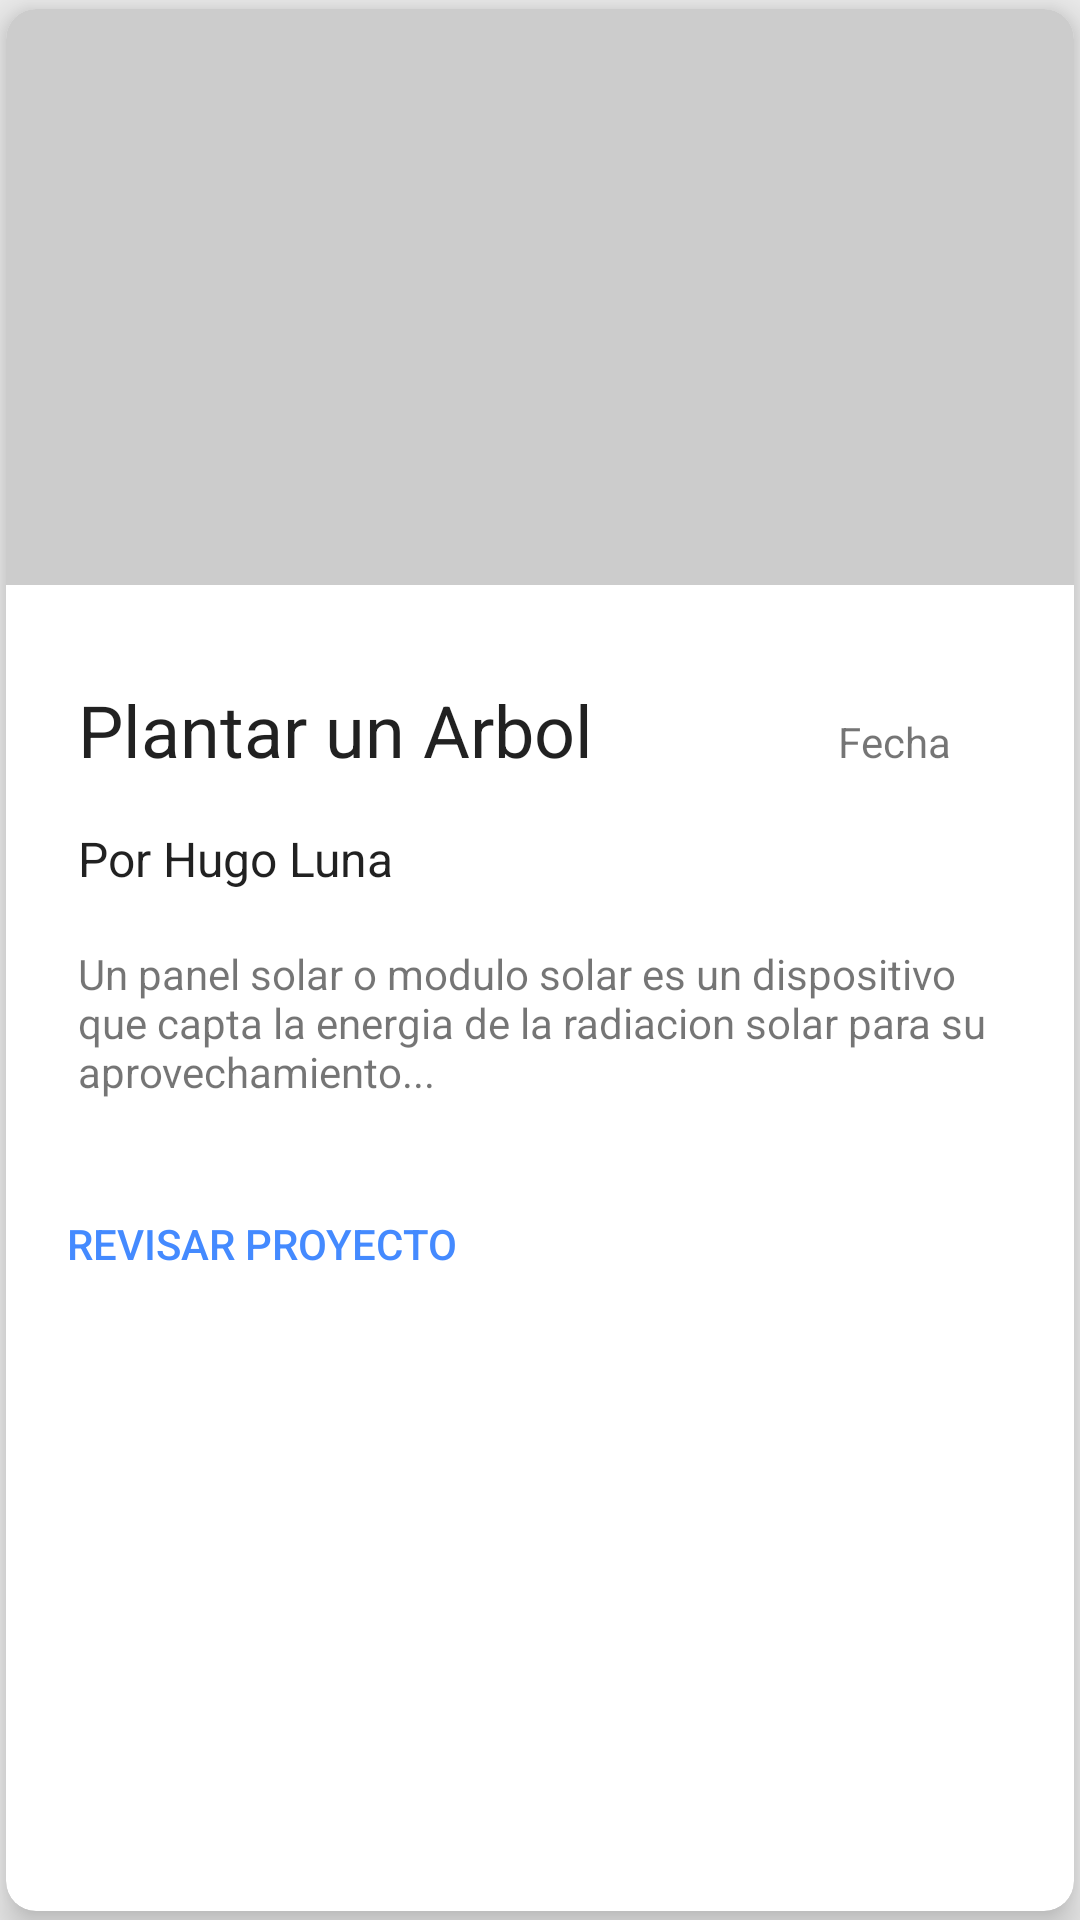

Reconstruct the res/layout file that produces this screen, plus the resources it refers to.
<!-- AndroidManifest.xml: application theme AppTheme -->
<!-- res/layout/feed_item.xml -->
<?xml version="1.0" encoding="utf-8"?>
<android.support.v7.widget.CardView xmlns:android="http://schemas.android.com/apk/res/android"
    xmlns:card_view="http://schemas.android.com/apk/res-auto"
    xmlns:app="http://schemas.android.com/apk/res-auto"
    card_view:cardUseCompatPadding="true"
    android:layout_width="match_parent"
    android:layout_height="wrap_content"
    android:layout_marginLeft="4dp"
    android:layout_marginRight="4dp"
    android:layout_marginTop="4dp"
    android:layout_marginBottom="4dp"
    android:elevation="2dp"
    app:cardPreventCornerOverlap="false"
    android:translationZ="6dp"
    android:clickable="true"
    app:cardCornerRadius="10dp"
    android:focusable="true"
    android:foreground="?selectableItemBackground"
    android:transitionName="@string/list_detail_card_transition"
    android:id="@+id/card_view">

    <LinearLayout
        android:layout_width="match_parent"
        android:layout_height="match_parent"
        android:orientation="vertical">

        
        <ImageView
            android:id="@+id/thumbnail"
            android:layout_width="match_parent"
            android:scaleType="centerCrop"
            android:background="@color/photo_placeholder"
            android:transitionName="@string/list_detail_image_transition"
            android:layout_height="@dimen/altura_imagen_item" />

        
        <LinearLayout xmlns:android="http://schemas.android.com/apk/res/android"
            android:layout_width="match_parent"
            android:layout_height="wrap_content"
            android:orientation="vertical"
            android:paddingBottom="8dp"
            android:paddingLeft="@dimen/activity_horizontal_margin"
            android:paddingRight="@dimen/activity_horizontal_margin"
            android:paddingTop="24dp">


            <RelativeLayout
                android:layout_width="match_parent"
                android:layout_height="wrap_content"
                android:orientation="horizontal">

                <TextView
                    android:id="@+id/article_title"
                    android:layout_height="wrap_content"
                    android:layout_alignParentLeft="true"
                    android:padding="8dp"
                    android:layout_toLeftOf="@+id/imageView"
                    android:text="Plantar un Arbol"
                    android:transitionName="@string/list_detail_title_transition"
                    android:textAppearance="@style/TextAppearance.AppCompat.Headline"
                    android:layout_width="match_parent" />

                <ImageView
                    android:id="@+id/imageView"
                    android:layout_width="wrap_content"
                    android:layout_height="wrap_content"
                    android:layout_alignBottom="@+id/article_fecha"
                    android:layout_marginLeft="24dp"
                    android:layout_toLeftOf="@+id/article_fecha"
                    android:src="@drawable/ic_date"
                    android:layout_marginRight="5dp"/>

                <TextView
                    android:id="@+id/article_fecha"
                    android:layout_width="wrap_content"
                    android:layout_height="wrap_content"
                    android:layout_alignBaseline="@+id/article_title"
                    android:layout_alignParentRight="true"
                    android:layout_alignParentTop="false"
                    android:layout_marginRight="25dp"
                    android:text="Fecha" />
            </RelativeLayout>


            <TextView
                android:id="@+id/autor"
                android:padding="8dp"
                android:layout_width="wrap_content"
                android:layout_height="wrap_content"
                android:paddingBottom="@dimen/activity_vertical_margin"
                android:text="Por Hugo Luna"
                android:textAppearance="@style/TextAppearance.AppCompat.Subhead" />

            <TextView
                android:layout_marginTop="2dp"
                android:padding="8dp"
                android:id="@+id/descripcion_corta"
                android:layout_width="wrap_content"
                android:layout_height="wrap_content"
                android:text="Un panel solar o modulo solar es un dispositivo que capta la energia de la radiacion solar para su aprovechamiento..." />

        </LinearLayout>

        
        <LinearLayout
            android:layout_width="match_parent"
            android:layout_height="wrap_content"
            android:orientation="horizontal"
            android:padding="8dp"
            android:id="@+id/acciones"
            android:weightSum="1">


            

            <Button
                android:id="@+id/button"
                style="@style/Base.Widget.AppCompat.Button.Borderless.Colored"
                android:layout_width="wrap_content"
                android:layout_height="wrap_content"
                android:text="Revisar Proyecto"
                android:textColor="#448AFF"
                />


        </LinearLayout>
    </LinearLayout>
</android.support.v7.widget.CardView>
<!-- resources referenced by this layout -->
<resources>
  <color name="photo_placeholder">#ccc</color>
  <dimen name="activity_horizontal_margin">16dp</dimen>
  <dimen name="activity_vertical_margin">16dp</dimen>
  <dimen name="altura_imagen_item">192dp</dimen>
  <string name="list_detail_card_transition">list_detail_card_transition</string>
  <string name="list_detail_image_transition">list_detail_image_transition</string>
  <string name="list_detail_title_transition">list_detail_title_transition</string>
  <style name="AppTheme" parent="Theme.AppCompat.Light.DarkActionBar">
          
          <item name="colorPrimary">@color/colorPrimary</item>
          <item name="colorPrimaryDark">@color/colorPrimaryDark</item>
          <item name="colorAccent">@color/colorAccent</item>
  
          <item name="android:windowBackground">@color/colorContraste</item>
      </style>
  <color name="colorPrimary">#3F51B5</color>
  <color name="colorPrimaryDark">#303F9F</color>
  <color name="colorAccent">#FF4081</color>
  <color name="colorContraste">#EDEDED</color>
</resources>
